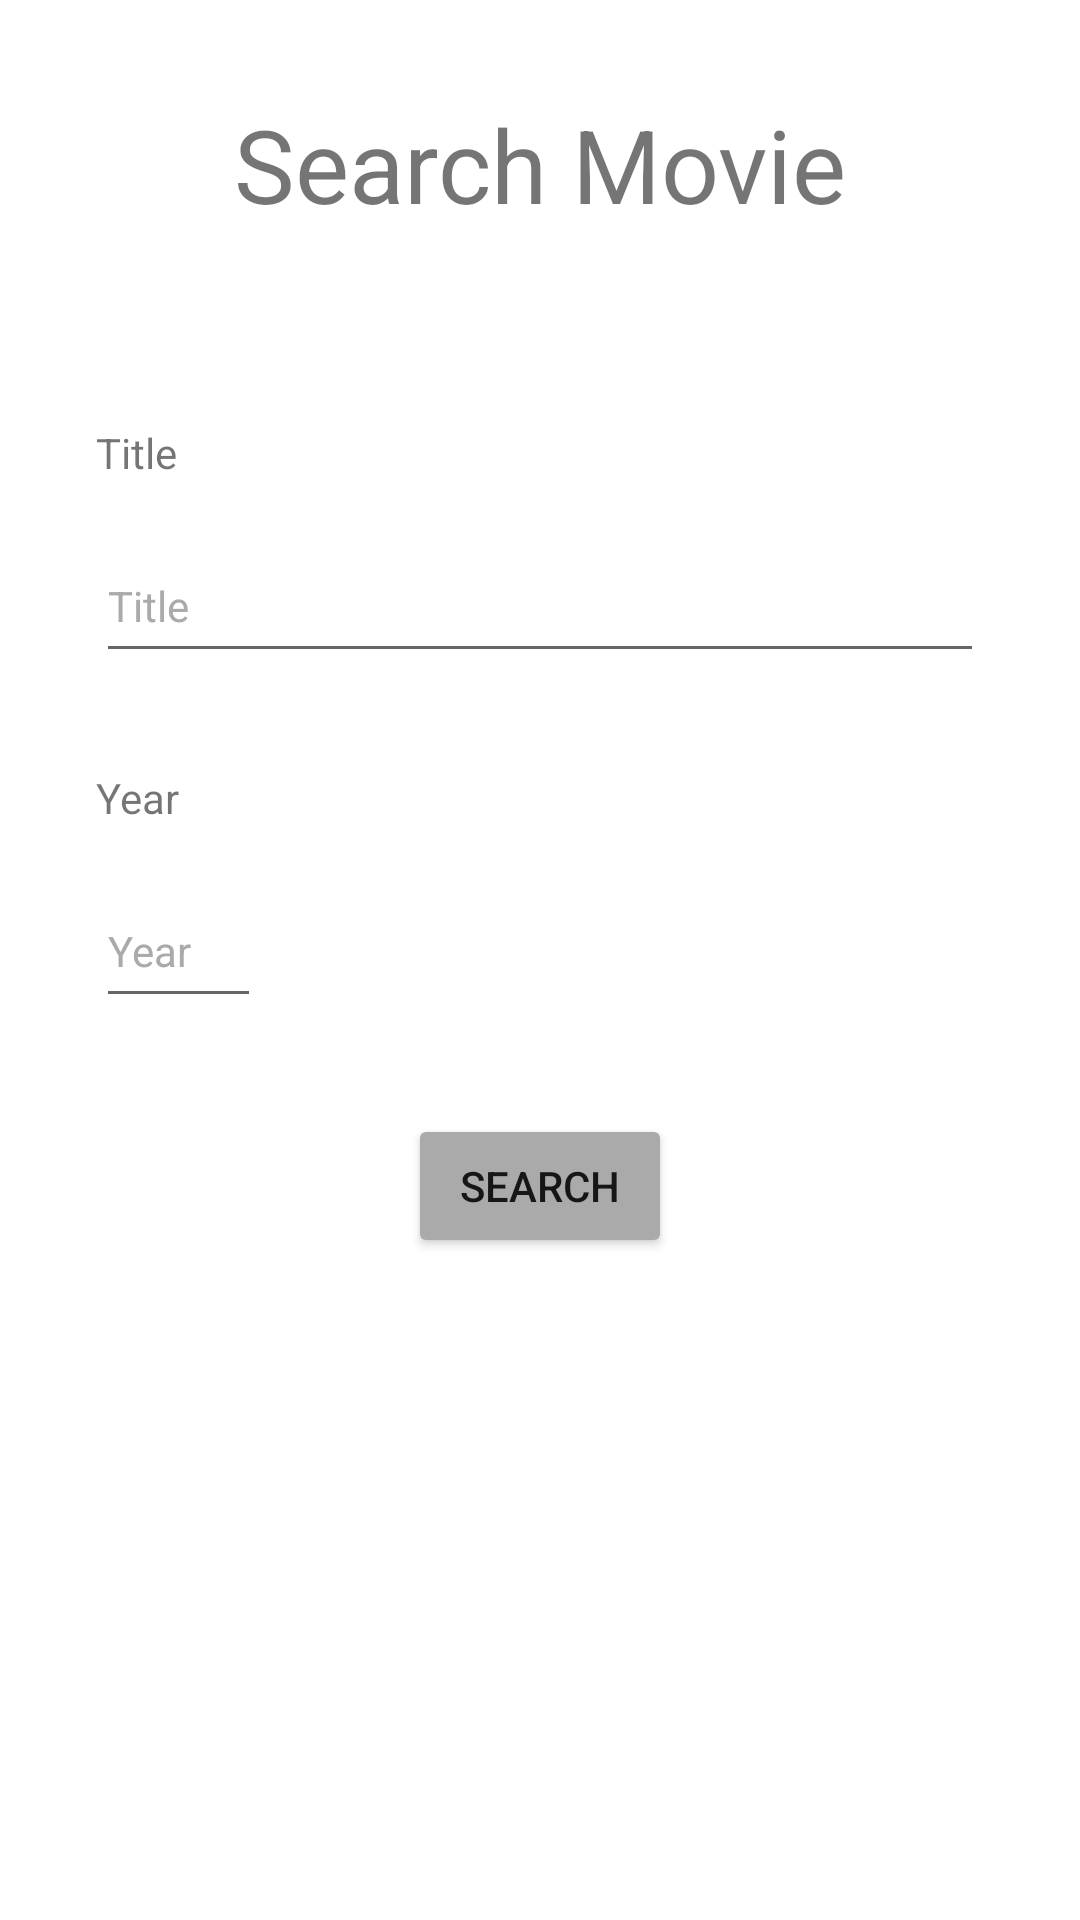

Here is an Android app screen rendered from its layout file. Give the layout XML and the strings, colors and styles it references.
<!-- AndroidManifest.xml: application theme Theme.FilmsTracker -->
<!-- res/layout/activity_search_movie.xml -->
<?xml version="1.0" encoding="utf-8"?>
<androidx.constraintlayout.widget.ConstraintLayout xmlns:android="http://schemas.android.com/apk/res/android"
    xmlns:app="http://schemas.android.com/apk/res-auto"
    xmlns:tools="http://schemas.android.com/tools"
    android:layout_width="match_parent"
    android:layout_height="match_parent"
    tools:context=".activities.SearchMovieActivity">

    <TextView
        android:id="@+id/searchMovieTitle"
        android:layout_width="wrap_content"
        android:layout_height="wrap_content"
        android:layout_marginTop="32dp"
        android:text="@string/searchMovieTitle"
        android:textSize="34sp"
        app:layout_constraintEnd_toEndOf="parent"
        app:layout_constraintStart_toStartOf="parent"
        app:layout_constraintTop_toTopOf="parent" />

    <TextView
        android:id="@+id/titleTextView"
        android:layout_width="wrap_content"
        android:layout_height="wrap_content"
        android:layout_marginStart="32dp"
        android:layout_marginTop="64dp"
        android:text="@string/title"
        app:layout_constraintStart_toStartOf="parent"
        app:layout_constraintTop_toBottomOf="@+id/searchMovieTitle" />

    <EditText
        android:id="@+id/titleEditText"
        android:layout_width="0dp"
        android:layout_height="48dp"
        android:layout_marginStart="32dp"
        android:layout_marginTop="16dp"
        android:layout_marginEnd="32dp"
        android:ems="10"
        android:hint="@string/title"
        android:inputType="textPersonName"
        android:textSize="14sp"
        app:layout_constraintEnd_toEndOf="parent"
        app:layout_constraintStart_toStartOf="parent"
        app:layout_constraintTop_toBottomOf="@+id/titleTextView" />

    <TextView
        android:id="@+id/yearTextView"
        android:layout_width="wrap_content"
        android:layout_height="wrap_content"
        android:layout_marginStart="32dp"
        android:layout_marginTop="32dp"
        android:text="@string/year"
        app:layout_constraintStart_toStartOf="parent"
        app:layout_constraintTop_toBottomOf="@+id/titleEditText" />

    <EditText
        android:id="@+id/yearEditText"
        android:layout_width="55dp"
        android:layout_height="48dp"
        android:layout_marginStart="32dp"
        android:layout_marginTop="16dp"
        android:ems="10"
        android:hint="@string/year"
        android:inputType="number"
        android:textSize="14sp"
        app:layout_constraintStart_toStartOf="parent"
        app:layout_constraintTop_toBottomOf="@+id/yearTextView" />

    <Button
        android:id="@+id/searchButton"
        android:layout_width="wrap_content"
        android:layout_height="0dp"
        android:layout_marginTop="32dp"
        android:text="@string/searchButtonText"
        android:backgroundTint="@android:color/darker_gray"
        android:drawableLeft="@drawable/search"
        app:layout_constraintEnd_toEndOf="parent"
        app:layout_constraintStart_toStartOf="parent"
        app:layout_constraintTop_toBottomOf="@+id/yearEditText" />
</androidx.constraintlayout.widget.ConstraintLayout>
<!-- resources referenced by this layout -->
<resources>
  <string name="searchButtonText">Search</string>
  <string name="searchMovieTitle">Search Movie</string>
  <string name="title">Title</string>
  <string name="year">Year</string>
  <style name="Theme.FilmsTracker" parent="Theme.MaterialComponents.DayNight.DarkActionBar">
          
          <item name="colorPrimary">@color/purple_500</item>
          <item name="colorPrimaryVariant">@color/purple_700</item>
          <item name="colorOnPrimary">@color/white</item>
          
          <item name="colorSecondary">@color/teal_200</item>
          <item name="colorSecondaryVariant">@color/teal_700</item>
          <item name="colorOnSecondary">@color/black</item>
          
          <item name="android:statusBarColor">?attr/colorPrimaryVariant</item>
          
          <item name="android:textColorHint">@android:color/darker_gray</item>
  
      </style>
  <!-- not gathered from this repository: default colours our renderer supplied (Android Studio template values) -->
  <color name="purple_500">#FF6200EE</color>
  <color name="purple_700">#FF3700B3</color>
  <color name="teal_200">#FF03DAC5</color>
  <color name="teal_700">#FF018786</color>
  <color name="black">#FF000000</color>
  <color name="white">#FFFFFFFF</color>
</resources>
